Run: headless pygame with SDL's dummy video driver; simulated clock (each Clock.tick advances the game by its frame time, no real sleeping); random seed 0; keys injected as events and as key.get_pressed() state; no mouse input.
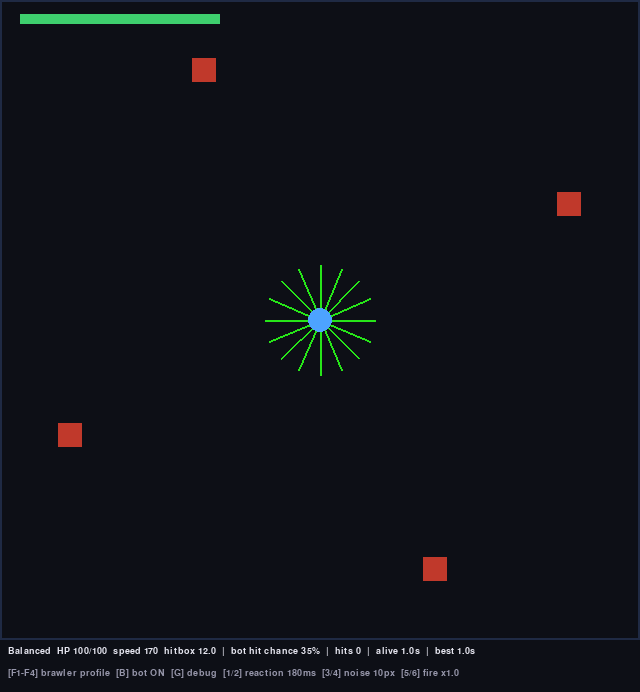
Frame 1 of 4 · flips 1–60 · no input
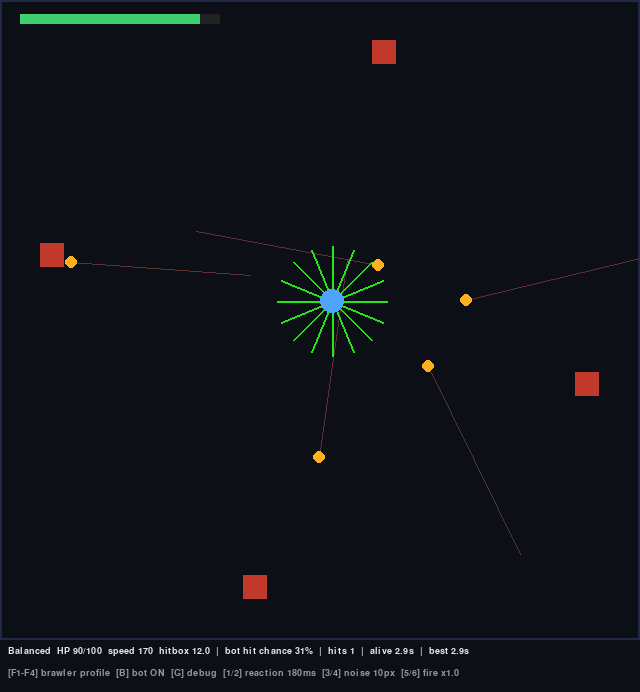
Frame 2 of 4 · flips 61–180 · tapped SPACE, RETURN · held RIGHT (→), D
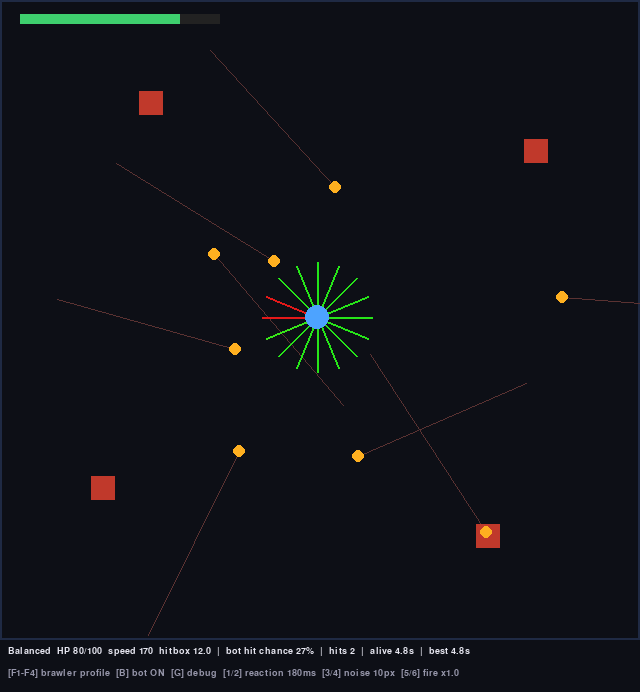
Frame 3 of 4 · flips 181–300 · held DOWN (↓), S
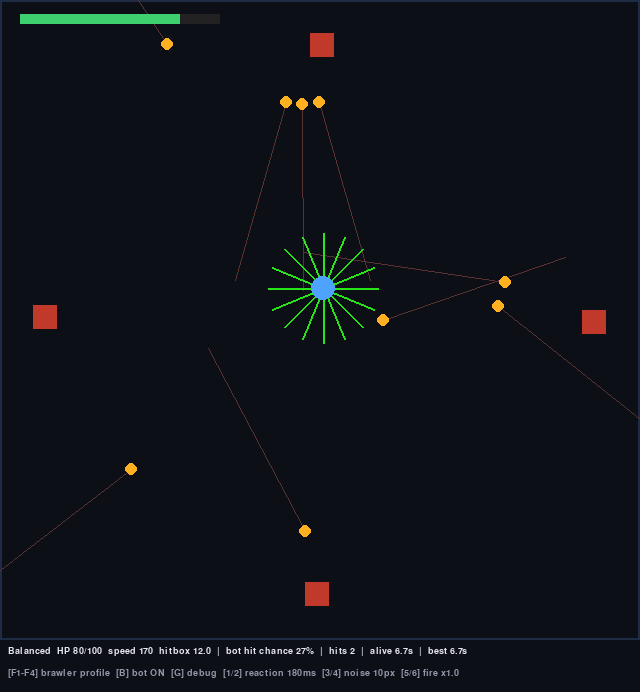
Frame 4 of 4 · flips 301–420 · held LEFT (←), A, UP (↑), W

The pygame program that drew these frames:

"""
Auto-Dodge Lab  --  Python 3.9+, pygame 2.x
Run:  pip install pygame  &&  python dodge_lab.py

A self-contained top-down arena: 4 turrets fire aimed shots, a bot dodges them.
The bot only reads this game's own state. It does not touch any other program.

OFFLINE ADAPTER NOTES
- Keep the dodge planner (think) separate from whatever produces test observations.
- For an offline replay or your own game, an observation adapter would normalize
  player position/speed, projectile positions/velocities, arena bounds and frame time.
- Feed those normalized values into a planner interface; do not couple the planner
  to a particular game's internal classes or file formats.
- The action side would consume the chosen direction and apply it only inside this
  simulator or your own test environment.
- This project intentionally has no live Brawl Stars connector. Do not add process
  memory reading, code injection, protected-data extraction or automated live-match
  input. Use recorded/offline data or a game you control for experiments.

Keys
  B        bot on/off          G  debug rays on/off      R  reset
  WASD / arrows  move (when bot is off)
  1 / 2    reaction delay -/+ 20 ms
  3 / 4    perception noise -/+ 2 px
  5 / 6    turret fire rate -/+ 0.1x
"""
import math
import random
import sys

import pygame

S = 640            # arena size (px)
PS = 170           # fallback player speed (px/s)
PR, BR = 12, 6     # fallback player radius, projectile radius

# SIMULATION DATA ONLY — these are editable example archetypes, NOT official
# Brawl Stars balance values. Replace them only with values from your own
# documented/offline test dataset. Each brawler needs its own complete profile.
BRAWLER_PROFILES = {
    "balanced": {
        "label": "Balanced", "max_hp": 100, "move_speed": 170, "radius": 12,
        "attack_range": 420, "projectile_speed": 360, "reload_s": 1.4,
        "attack_pattern": "single", "super": "custom", "gadget": "custom",
        "star_powers": ("custom", "custom"),
    },
    "speedster": {
        "label": "Speedster", "max_hp": 85, "move_speed": 205, "radius": 11,
        "attack_range": 360, "projectile_speed": 330, "reload_s": 1.2,
        "attack_pattern": "burst", "super": "mobility", "gadget": "custom",
        "star_powers": ("custom", "custom"),
    },
    "tank": {
        "label": "Tank", "max_hp": 150, "move_speed": 150, "radius": 15,
        "attack_range": 190, "projectile_speed": 250, "reload_s": 1.6,
        "attack_pattern": "short_range", "super": "area_or_mobility", "gadget": "custom",
        "star_powers": ("custom", "custom"),
    },
    "thrower": {
        "label": "Thrower", "max_hp": 90, "move_speed": 160, "radius": 12,
        "attack_range": 500, "projectile_speed": 230, "reload_s": 1.7,
        "attack_pattern": "lobbed_area", "super": "area_denial", "gadget": "custom",
        "star_powers": ("custom", "custom"),
    },
}

# GAME-SYSTEM CHECKLIST FOR FUTURE OFFLINE SIMULATION WORK:
# - Map geometry: solid walls, destructible cover, bushes, water and jumpable gaps.
# - Mode rules: objective zones, ball/goal rules, safe/robot/boss objectives, timers.
# - Combat: projectile vs hitscan, spread, burst, piercing, bounce, lobbed shots,
#   splash radius, reload/ammo, damage falloff, shields and temporary invulnerability.
# - Abilities: Super charge, gadgets, Star Powers, Hypercharge and status effects.
# - Match context: team/enemy positions, vision/hidden state, respawns and modifiers.
# Model each mechanic as data + an offline simulation rule; don't assume every
# brawler, attack, map or game mode follows the same behavior.


def miss_p(hp):
    """Chance the bot never 'sees' a shot: 35% at 100% health, 0% at 10% health."""
    return 0.35 * min(1.0, max(0.0, (hp - 10) / 90))


class Game:
    def __init__(self):
        self.best = 0.0
        self.brawler_id = "balanced"
        self.apply_brawler_profile()
        self.auto = True
        self.dbg = True
        self.rate = 1.0
        self.rd = 0.18      # reaction delay (s)
        self.nz = 10        # perception noise (px)
        self.reset()

    def apply_brawler_profile(self):
        """Load one local simulation profile; no game client is queried."""
        self.profile = BRAWLER_PROFILES[self.brawler_id]
        self.player_speed = float(self.profile["move_speed"])
        self.player_radius = float(self.profile["radius"])
        self.max_hp = int(self.profile["max_hp"])

    def select_brawler(self, profile_id):
        if profile_id not in BRAWLER_PROFILES:
            return
        self.brawler_id = profile_id
        self.apply_brawler_profile()
        self.reset()

    def reset(self):
        self.px = self.py = S / 2
        self.vx = self.vy = 0.0
        self.B = []         # projectiles: [x, y, vx, vy, life, blind]
        self.hist = []      # (time, [(x, y, vx, vy), ...]) snapshots the bot "sees"
        self.hp = self.max_hp
        self.hits = 0
        self.t = 0.0
        self.E = [[i * math.pi / 2 + 0.8, 1 + i * 0.35] for i in range(4)]  # [angle, cooldown]
        self.dir = (0.0, 0.0)
        self.cost = []
        self.tk = 0.0

    # ---- world ----
    @staticmethod
    def epos(e):
        return S / 2 + math.cos(e[0]) * 275, S / 2 + math.sin(e[0]) * 275

    def fire(self, e):
        ex, ey = self.epos(e)
        sp = 250 + random.random() * 60
        lt = math.hypot(self.px - ex, self.py - ey) / sp
        tx, ty = self.px + self.vx * lt, self.py + self.vy * lt      # lead the target
        a = math.atan2(ty - ey, tx - ex) + (random.random() - 0.5) * 0.2
        fan = (-0.28, 0, 0.28) if random.random() < 0.3 else (0,)
        for o in fan:
            self.B.append([ex, ey, math.cos(a + o) * sp, math.sin(a + o) * sp, 3.0,
                           random.random() < miss_p(self.hp)])

    # ---- bot ----
    # OFFLINE INPUT EXTENSION POINT:
    # This method currently reads simulated observations from self.hist / self.B
    # and player state from self.px/self.py. If you build a replay/test adapter for
    # your own environment, normalize its observations first, then pass them into
    # a planner interface here. Keep game-specific parsing outside this method.
    def think(self):
        N, H, dt, safe = 16, 14, 0.05, 28
        snap = self.hist[0] if self.hist else None
        for h in self.hist:
            if h[0] <= self.t - self.rd:
                snap = h
            else:
                break
        lag = self.t - snap[0] if snap else 0.0
        src = snap[1] if snap else [(b[0], b[1], b[2], b[3]) for b in self.B if not b[5]]
        nz = self.nz
        V = [(x + random.uniform(-nz, nz), y + random.uniform(-nz, nz),
              vx * (1 + random.uniform(-.08, .08)), vy * (1 + random.uniform(-.08, .08)))
             for x, y, vx, vy in src]

        best, bd, cs = 1e9, self.dir, []
        for k in range(-1, N):
            d = (0.0, 0.0) if k < 0 else (math.cos(k / N * math.tau), math.sin(k / N * math.tau))
            cst, x, y = 0.0, self.px, self.py
            for s in range(1, H + 1):
                x = min(S - 14, max(14, x + d[0] * self.player_speed * dt))
                y = min(S - 14, max(14, y + d[1] * self.player_speed * dt))
                tt = s * dt + lag
                w = 1.5 - s / H
                for bx, by, bvx, bvy in V:
                    dd = math.hypot(x - (bx + bvx * tt), y - (by + bvy * tt))
                    if dd < safe:
                        cst += w * (8 if dd < PR + BR + 2 else (safe - dd) / safe * 2)
            m = min(x, y, S - x, S - y)
            if m < 70:
                cst += (70 - m) / 70                          # stay off the walls
            cst += math.hypot(x - S / 2, y - S / 2) / S * 0.4  # drift toward center
            if abs(d[0] - self.dir[0]) + abs(d[1] - self.dir[1]) > 0.01:
                cst += 0.06                                    # hysteresis
            cs.append((d, cst))
            if cst < best:
                best, bd = cst, d
        self.dir, self.cost = bd, cs

    # ---- update ----
    # OFFLINE OUTPUT EXTENSION POINT:
    # self.dir is the planner's normalized movement choice (-1..1 on each axis).
    # This simulator converts it to velocity below. A test harness for a game you
    # own can consume the same abstract direction; keep this limited to that
    # simulator/test harness rather than automating a public live-game client.
    def step(self, dt, keys):
        self.t += dt
        self.tk -= dt
        if self.auto:
            self.hist.append((self.t, [(b[0], b[1], b[2], b[3]) for b in self.B if not b[5]]))
            while len(self.hist) > 1 and self.hist[1][0] <= self.t - self.rd:
                self.hist.pop(0)
            if self.tk <= 0:
                self.think()
                self.tk = max(0.05, self.rd * 0.6)
        else:
            x = (keys[pygame.K_d] or keys[pygame.K_RIGHT]) - (keys[pygame.K_a] or keys[pygame.K_LEFT])
            y = (keys[pygame.K_s] or keys[pygame.K_DOWN]) - (keys[pygame.K_w] or keys[pygame.K_UP])
            l = math.hypot(x, y) or 1
            self.dir, self.cost = (x / l, y / l), []

        self.vx, self.vy = self.dir[0] * self.player_speed, self.dir[1] * self.player_speed
        self.px = min(S - self.player_radius, max(self.player_radius, self.px + self.vx * dt))
        self.py = min(S - self.player_radius, max(self.player_radius, self.py + self.vy * dt))

        for e in self.E:
            e[0] += 0.35 * dt
            e[1] -= dt * self.rate
            if e[1] <= 0:
                self.fire(e)
                e[1] = 1.1 + random.random() * 0.6

        for b in self.B:
            b[0] += b[2] * dt
            b[1] += b[3] * dt
            b[4] -= dt
            if b[4] > 0 and math.hypot(self.px - b[0], self.py - b[1]) < self.player_radius + BR:
                b[4] = 0
                self.hp -= 10
                self.hits += 1
                if self.hp <= 0:
                    self.best = max(self.best, self.t)
                    self.reset()
                    return
        self.B = [b for b in self.B if b[4] > 0 and -20 < b[0] < S + 20 and -20 < b[1] < S + 20]

    # ---- render ----
    def draw(self, scr, font):
        scr.fill((13, 15, 22))
        pygame.draw.rect(scr, (31, 42, 68), (0, 0, S, S), 2)
        if self.dbg and self.auto:
            for b in self.B:
                pygame.draw.line(scr, (90, 50, 50), (b[0], b[1]), (b[0] + b[2] * .7, b[1] + b[3] * .7), 1)
            for d, cst in self.cost:
                if d == (0.0, 0.0):
                    continue
                sel = d == self.dir
                col = pygame.Color(255, 255, 255) if sel else pygame.Color(0)
                if not sel:
                    col.hsla = (120 - 120 * min(1, cst / 4), 80, 50, 100)
                pygame.draw.line(scr, col, (self.px, self.py),
                                 (self.px + d[0] * 55, self.py + d[1] * 55), 4 if sel else 2)
        for e in self.E:
            x, y = self.epos(e)
            pygame.draw.rect(scr, (192, 57, 43), (x - 12, y - 12, 24, 24))
        for b in self.B:
            pygame.draw.circle(scr, (255, 176, 32), (int(b[0]), int(b[1])), BR)
        pygame.draw.circle(scr, (77, 163, 255), (int(self.px), int(self.py)), self.player_radius)

        pygame.draw.rect(scr, (34, 34, 34), (20, 14, 200, 10))
        pygame.draw.rect(scr, (62, 207, 110) if self.hp > 30 else (229, 72, 77), (20, 14, 2 * max(0, self.hp), 10))

        line1 = f"{self.profile['label']}  HP {self.hp}/{self.max_hp}  speed {self.player_speed:.0f}  hitbox {self.player_radius}"
        if self.auto:
            line1 += f"  |  bot hit chance {miss_p(self.hp) * 100:.0f}%"
        line1 += f"  |  hits {self.hits}  |  alive {self.t:.1f}s  |  best {max(self.best, self.t):.1f}s"
        line2 = (f"[F1-F4] brawler profile  [B] bot {'ON' if self.auto else 'OFF'}  [G] debug  [1/2] reaction {self.rd * 1000:.0f}ms  "
                 f"[3/4] noise {self.nz}px  [5/6] fire x{self.rate:.1f}")
        scr.blit(font.render(line1, True, (230, 230, 240)), (8, S + 6))
        scr.blit(font.render(line2, True, (150, 150, 170)), (8, S + 28))


def main():
    pygame.init()
    scr = pygame.display.set_mode((S, S + 52))
    pygame.display.set_caption("Auto-Dodge Lab")
    font = pygame.font.SysFont("menlo,consolas,monospace", 14)
    clock = pygame.time.Clock()
    g = Game()
    while True:
        for ev in pygame.event.get():
            if ev.type == pygame.QUIT:
                pygame.quit()
                sys.exit()
            if ev.type == pygame.KEYDOWN:
                k = ev.key
                if k == pygame.K_F1: g.select_brawler("balanced")
                elif k == pygame.K_F2: g.select_brawler("speedster")
                elif k == pygame.K_F3: g.select_brawler("tank")
                elif k == pygame.K_F4: g.select_brawler("thrower")
                elif k == pygame.K_b: g.auto = not g.auto
                elif k == pygame.K_g: g.dbg = not g.dbg
                elif k == pygame.K_r: g.reset()
                elif k == pygame.K_1: g.rd = max(0.0, g.rd - 0.02)
                elif k == pygame.K_2: g.rd = min(0.4, g.rd + 0.02)
                elif k == pygame.K_3: g.nz = max(0, g.nz - 2)
                elif k == pygame.K_4: g.nz = min(30, g.nz + 2)
                elif k == pygame.K_5: g.rate = max(0.5, g.rate - 0.1)
                elif k == pygame.K_6: g.rate = min(3.0, g.rate + 0.1)
        dt = min(0.033, clock.tick(60) / 1000)
        g.step(dt, pygame.key.get_pressed())
        g.draw(scr, font)
        pygame.display.flip()


if __name__ == "__main__":
    main()
